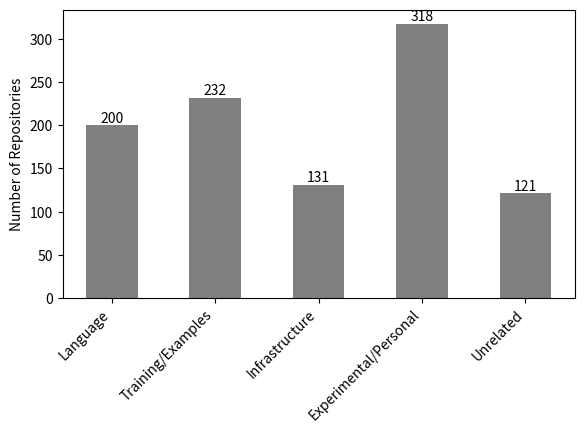

Python code for this plot:
import matplotlib.pyplot as plt

# 定义数据
categories = ['Language', 'Training/Examples', 'Infrastructure', 'Experimental/Personal', 'Unrelated']
counts = [200, 232, 131, 318, 121]

# 调整子图间距
plt.subplots_adjust(left=0.1, right=0.9, top=0.9, bottom=0.3)

# 绘制条形图并移除边框
bars = plt.bar(categories, counts, color='grey', linewidth=0, width=0.5, align='center')  # 设置条形宽度为0.6，并居中对齐

# 添加数字标签
for bar, count in zip(bars, counts):
    yval = bar.get_height()
    plt.text(bar.get_x() + bar.get_width()/2, yval, count, ha='center', va='bottom', color='black', fontsize=10)

# 添加坐标轴标签和标题，并设置斜体
# plt.xlabel('Repository Types', color='black')
plt.ylabel('Number of Repositories', color='black')
plt.tick_params(colors='black')

# 设置横坐标标签倾斜角度
plt.xticks(rotation=45, ha='right')

# 保存为PDF文件
plt.savefig('bar_chart_repo_types.pdf', format='pdf', bbox_inches='tight')

# 显示图形
plt.show()
